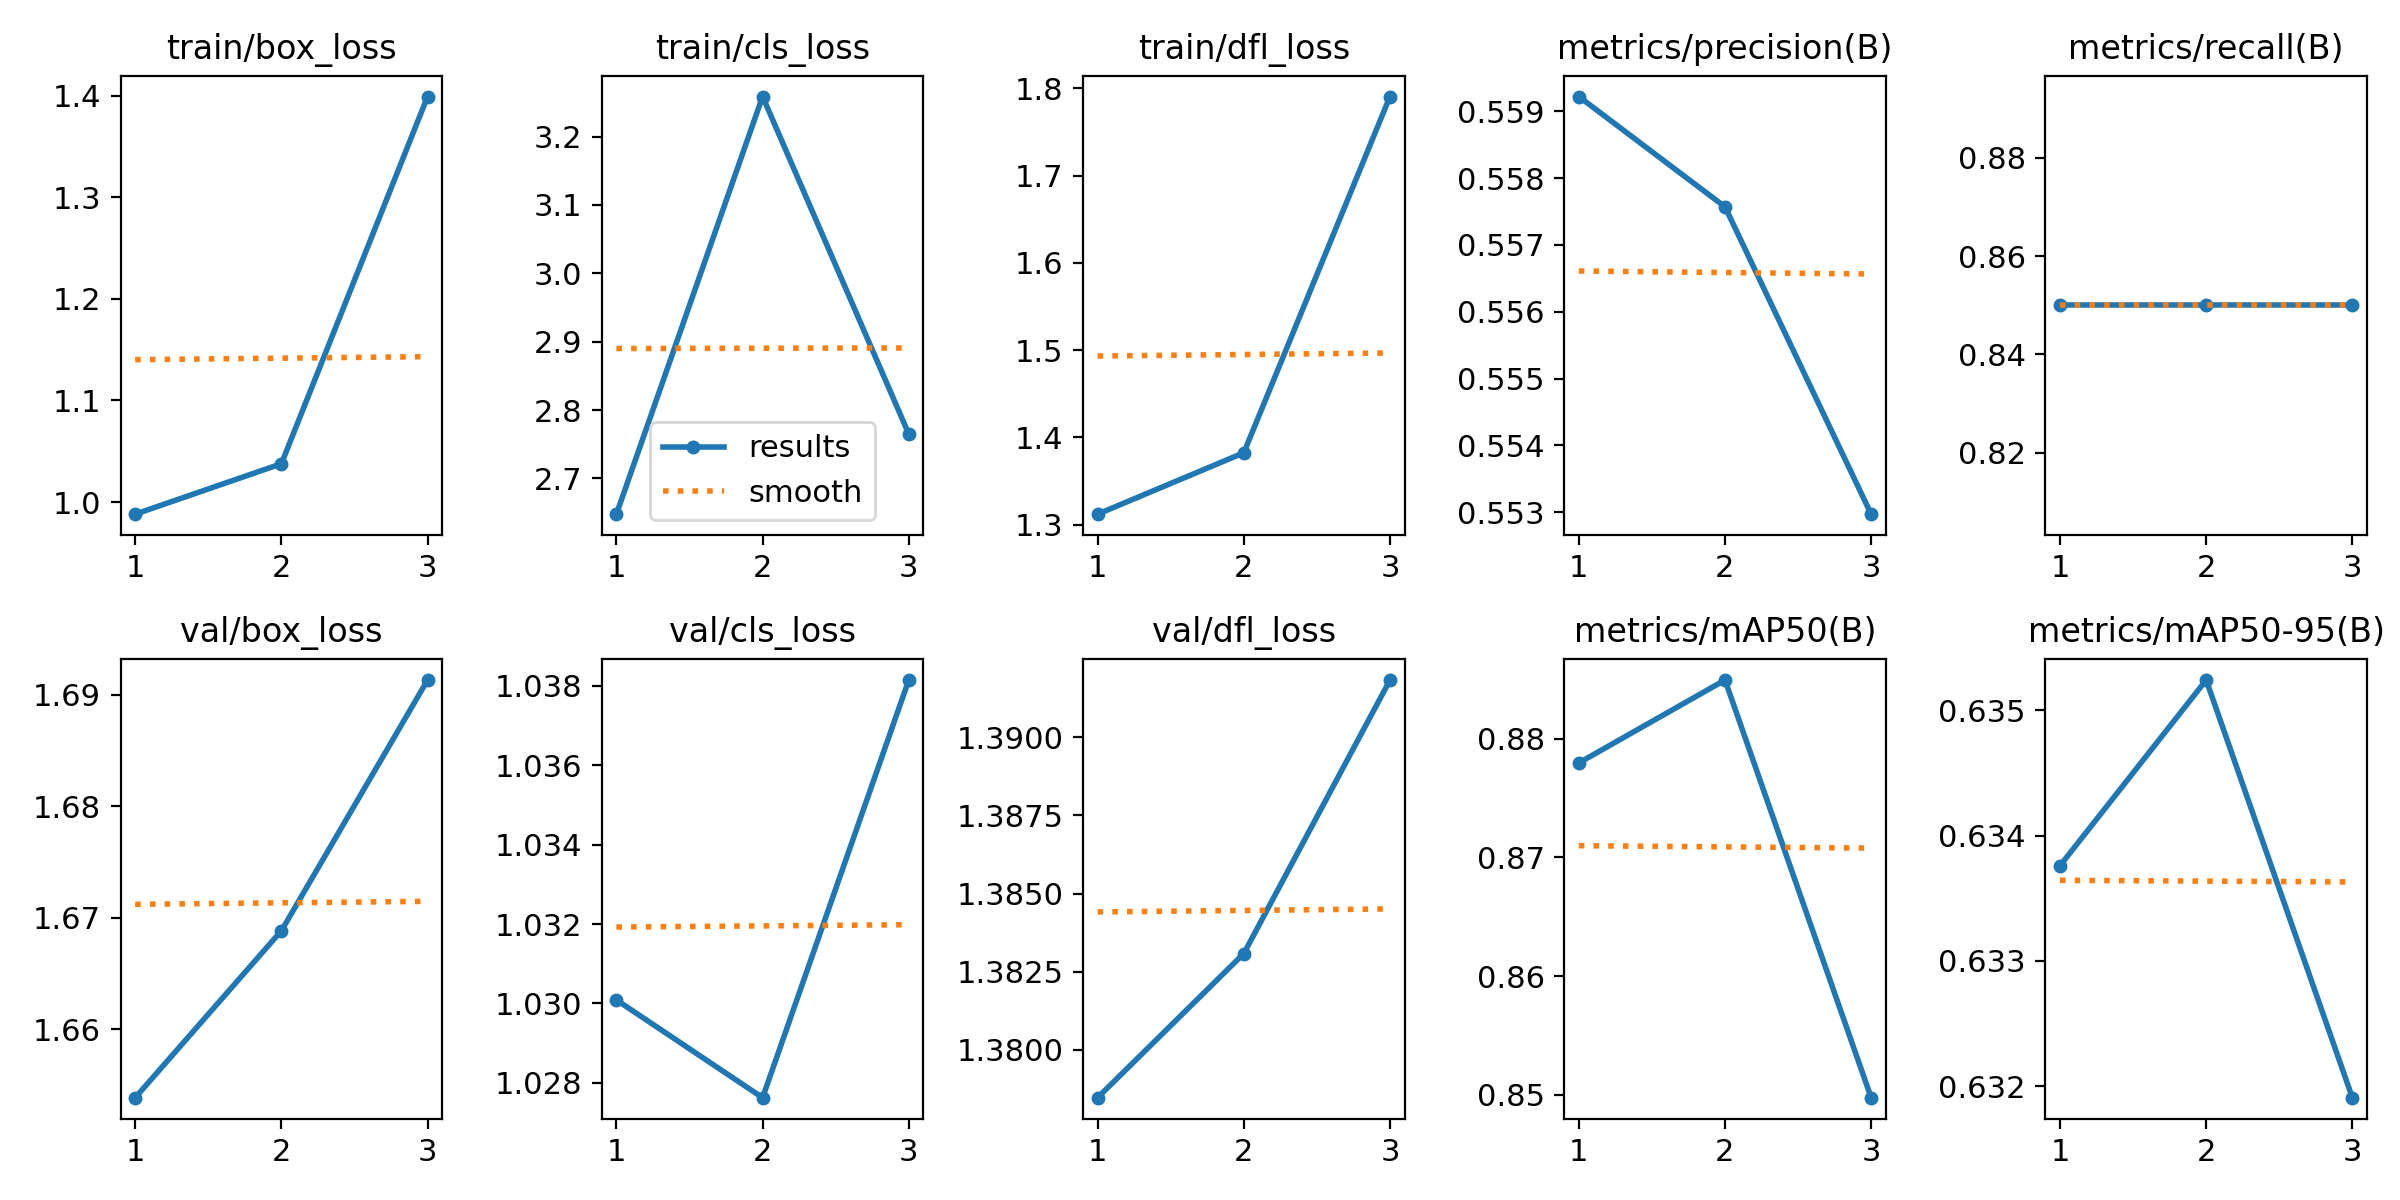

Source data for this figure (header and first rows):
epoch, time, train/box_loss, train/cls_loss, train/dfl_loss, metrics/precision(B), metrics/recall(B), metrics/mAP50(B), metrics/mAP50-95(B), val/box_loss, val/cls_loss, val/dfl_loss, lr/pg0, lr/pg1, lr/pg2
1, 0.474, 0.988, 2.648, 1.312, 0.5592, 0.85, 0.878, 0.6338, 1.654, 1.03, 1.378, 0, 0, 0
2, 0.7065, 1.038, 3.258, 1.382, 0.5576, 0.85, 0.8849, 0.6352, 1.669, 1.028, 1.383, 7.973e-07, 7.973e-07, 7.973e-07
3, 0.9275, 1.399, 2.765, 1.791, 0.553, 0.85, 0.8498, 0.6319, 1.691, 1.038, 1.392, 8.092e-07, 8.092e-07, 8.092e-07
